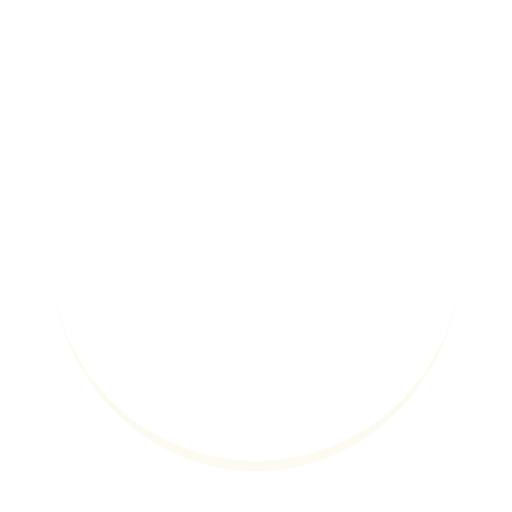
t = 0.00 s
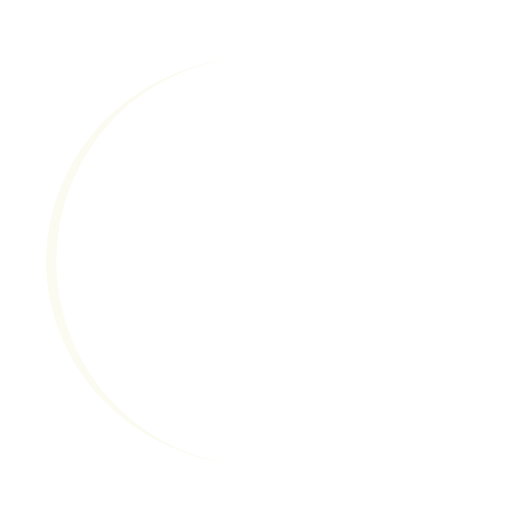
t = 0.25 s
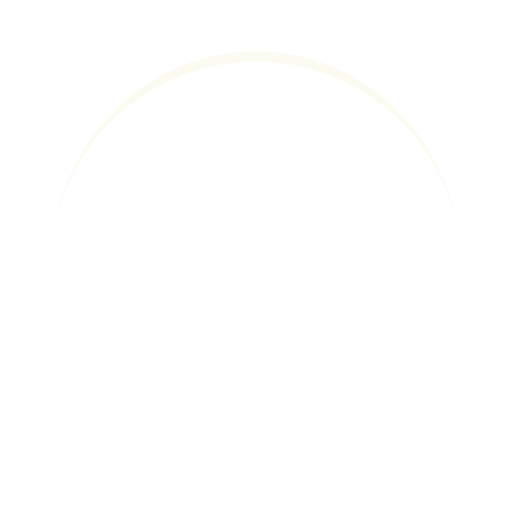
t = 0.50 s
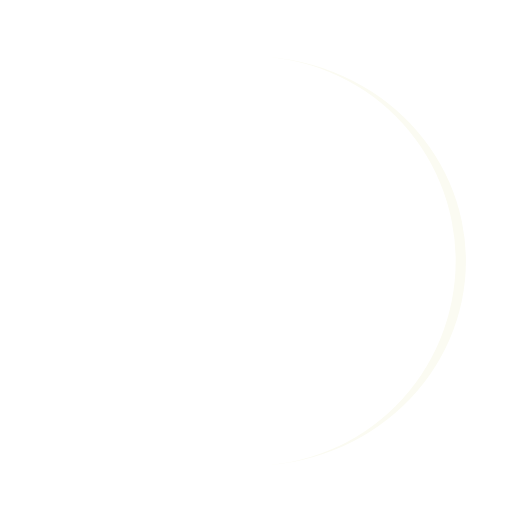
t = 0.75 s

The animated SVG that drew these frames (rendered in a browser with its animation timeline set to each time). Animation: 1 SMIL element (animateTransform=1); one cycle of 1.00 s, repeats indefinitely.

<svg xmlns="http://www.w3.org/2000/svg" viewBox="0 0 100 100" preserveAspectRatio="xMidYMid" width="200" height="200" style="shape-rendering: auto; display: block; background: transparent;" xmlns:xlink="http://www.w3.org/1999/xlink"><g><path d="M10 50A40 40 0 0 0 90 50A40 42 0 0 1 10 50" fill="#fbfbf2" stroke="none">
  <animateTransform attributeName="transform" type="rotate" dur="1s" repeatCount="indefinite" keyTimes="0;1" values="0 50 51;360 50 51"></animateTransform>
</path><g></g></g><!-- [ldio] generated by https://loading.io --></svg>
